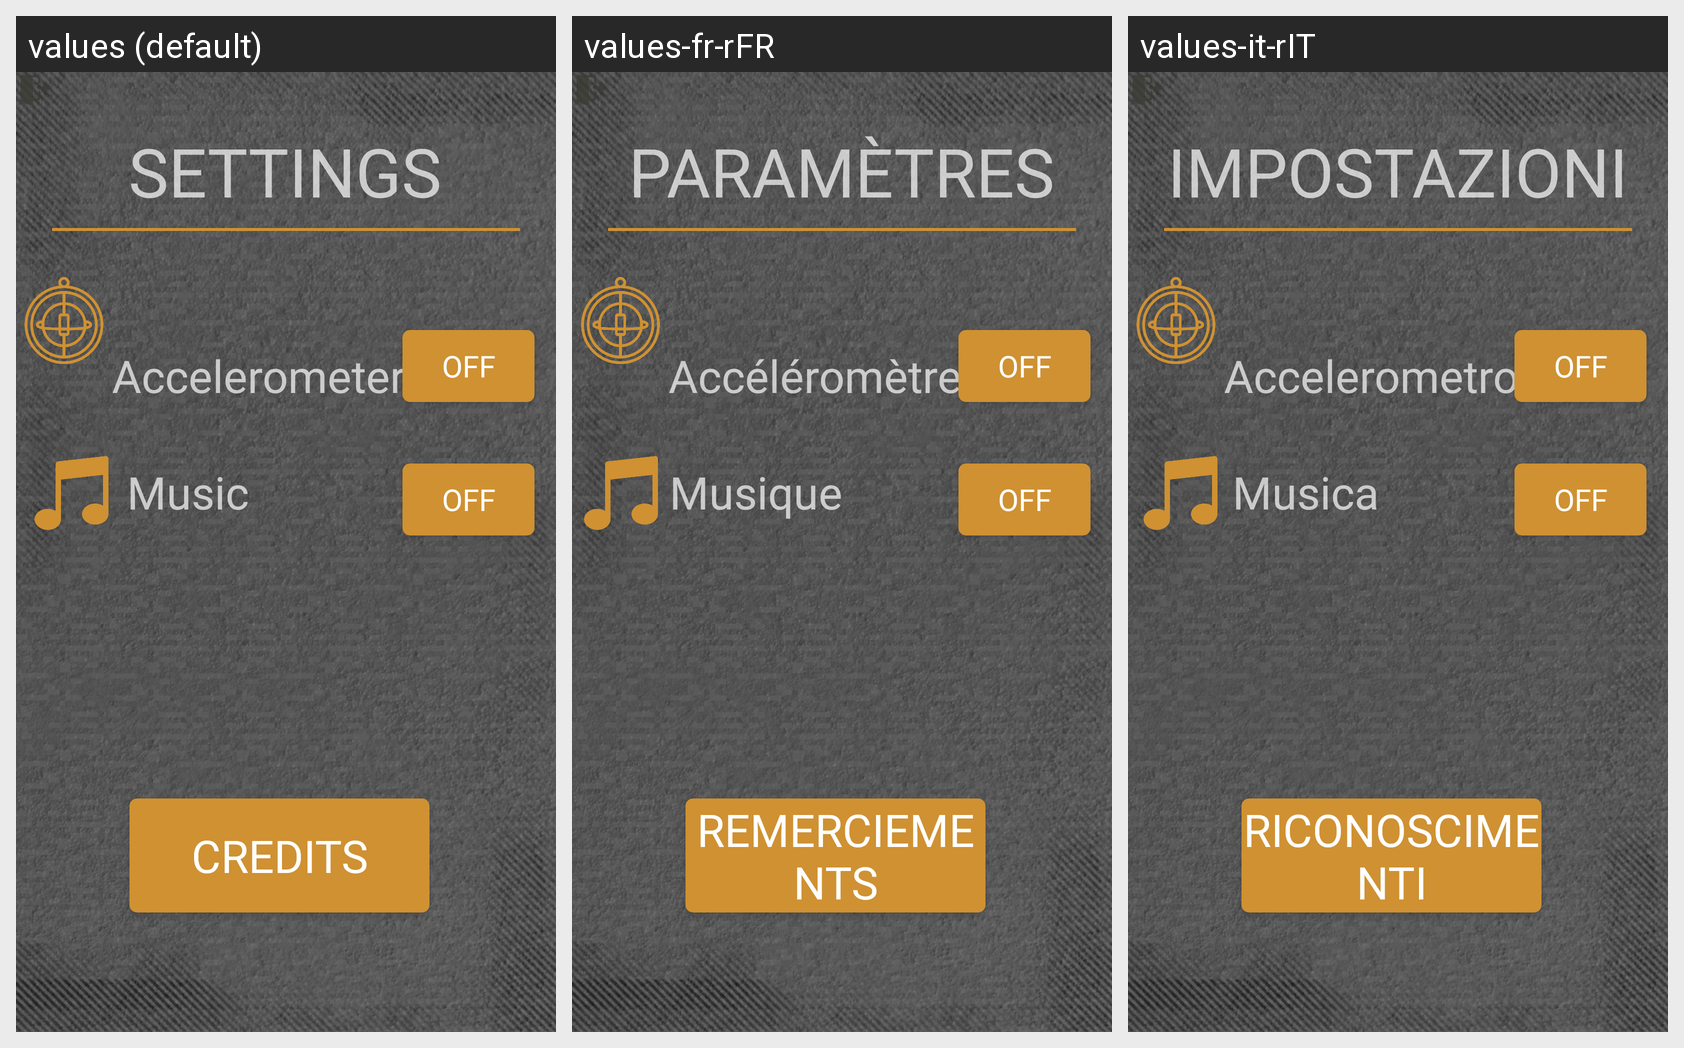

For this localized Android screen grid, give each drawn string resource with its value in every locale shown.
Android screen res/layout/fragment_settings.xml rendered under 3 locales, left to right: values (default), values-fr-rFR, values-it-rIT. Device: Nexus 5 (rendered at 1080×1920; each locale shown at half size, 540×960, under a caption strip naming it); theme Theme.AppCompat.NoActionBar.
Strings drawn on this screen, with the default value and each locale's value (text and hints the layout hard-codes, and strings that could not be matched under every locale, appear in the picture but are not listed):

settings
  values: SETTINGS
  values-fr-rFR: PARAMÈTRES
  values-it-rIT: IMPOSTAZIONI

accelerometer
  values: Accelerometer
  values-fr-rFR: Accéléromètre
  values-it-rIT: Accelerometro

music
  values: Music
  values-fr-rFR: Musique
  values-it-rIT: Musica

credits
  values: Credits
  values-fr-rFR: Remerciements
  values-it-rIT: Riconoscimenti
